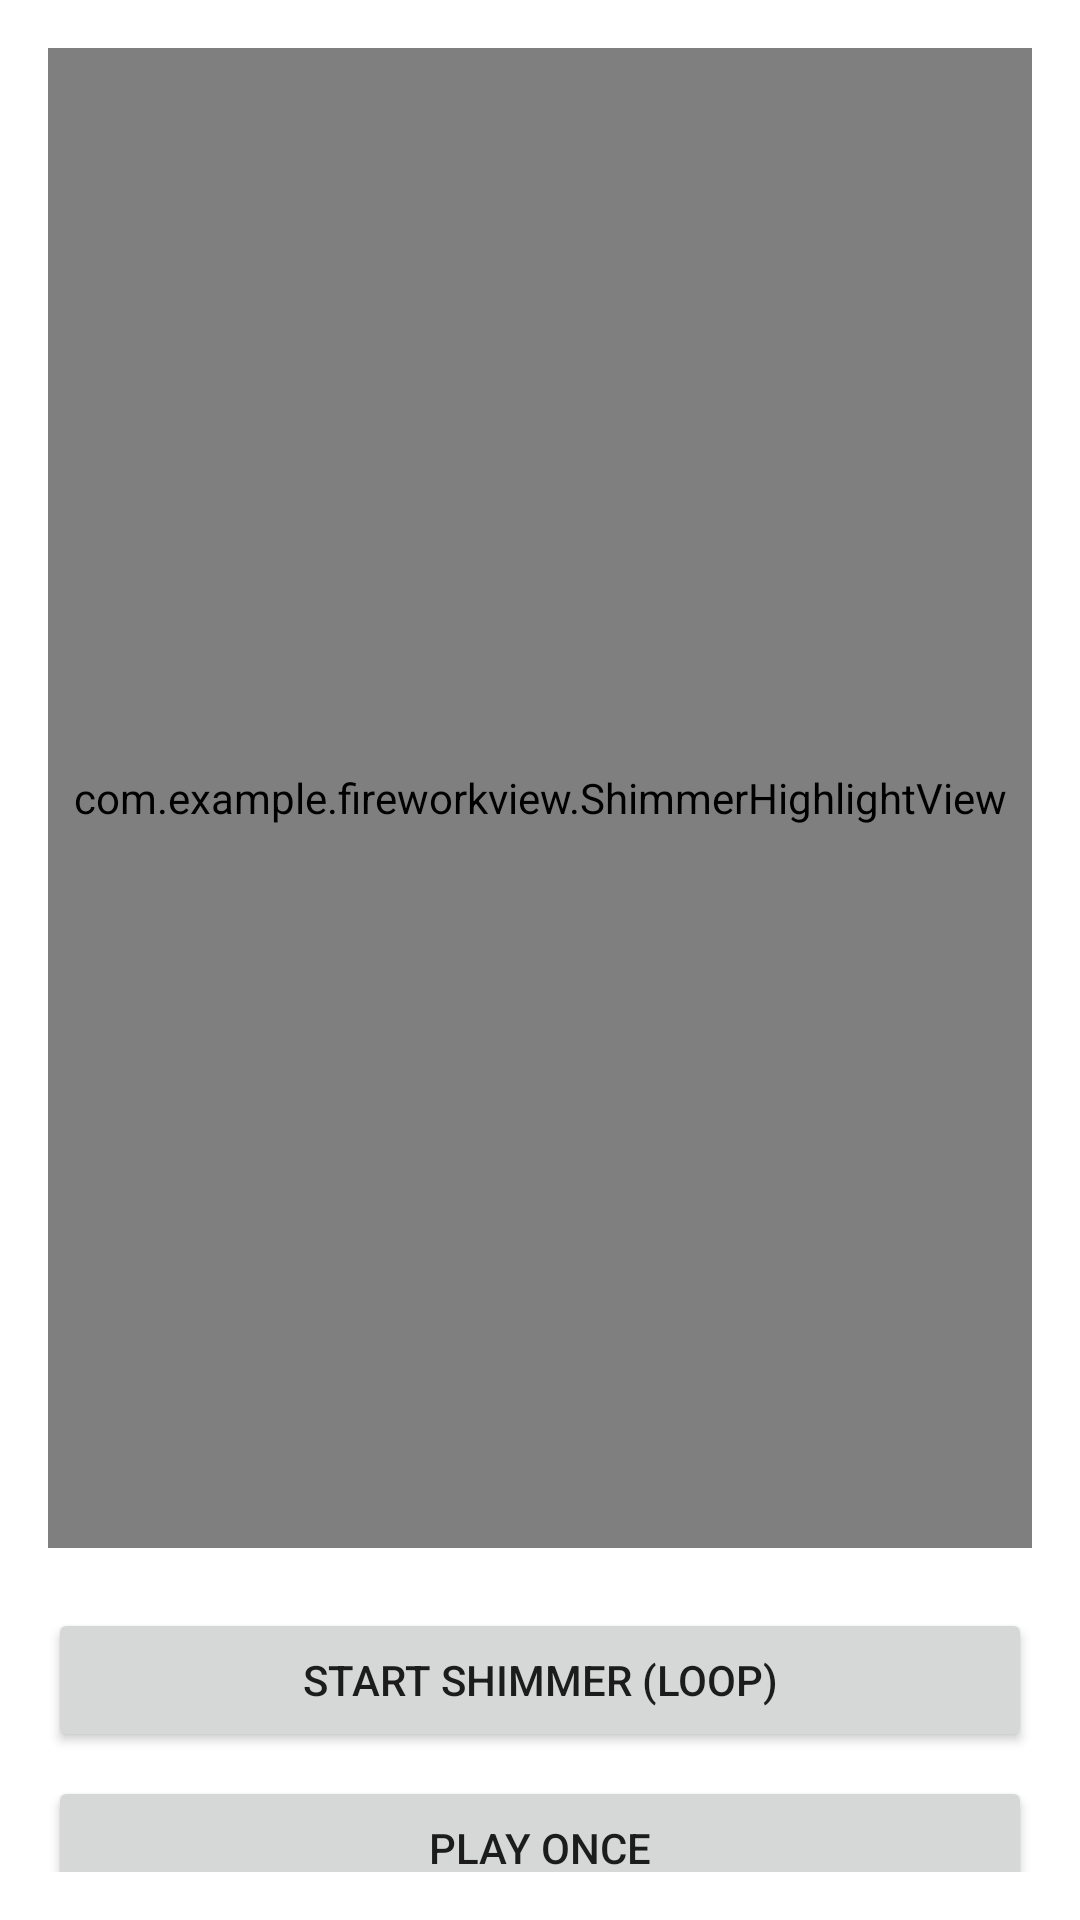

Produce the Android XML layout that renders to this screen, including the resource entries it uses.
<!-- AndroidManifest.xml: application theme Theme.FireworkView -->
<!-- res/layout/main_activity2.xml -->
<?xml version="1.0" encoding="utf-8"?>
<androidx.constraintlayout.widget.ConstraintLayout xmlns:android="http://schemas.android.com/apk/res/android"
    xmlns:app="http://schemas.android.com/apk/res-auto"
    android:fitsSystemWindows="true"
    android:layout_height="match_parent"
    android:layout_width="match_parent"
    android:padding="16dp">

    <androidx.core.widget.NestedScrollView
        android:layout_height="wrap_content"
        android:layout_width="match_parent"
        app:layout_constraintTop_toTopOf="parent">

        <androidx.constraintlayout.widget.ConstraintLayout
            android:layout_height="wrap_content"
            android:layout_width="match_parent"
            app:layout_constraintTop_toTopOf="parent">

            <androidx.appcompat.widget.AppCompatImageView
                android:id="@+id/image_view"
                android:layout_height="500dp"
                android:layout_width="match_parent"
                android:scaleType="centerCrop"
                android:src="@mipmap/ic_launcher_round"
                app:layout_constraintEnd_toEndOf="parent"
                app:layout_constraintStart_toStartOf="parent"
                app:layout_constraintTop_toTopOf="parent" />

            <com.example.fireworkview.ShimmerHighlightView
                android:id="@+id/shimmer_view"
                android:layout_height="500dp"
                android:layout_width="0dp"
                app:layout_constraintEnd_toEndOf="parent"
                app:layout_constraintStart_toStartOf="parent"
                app:layout_constraintTop_toTopOf="parent" />

            <Button
                android:id="@+id/btn_start_shimmer"
                android:layout_height="wrap_content"
                android:layout_marginTop="20dp"
                android:layout_width="0dp"
                android:text="Start Shimmer (Loop)"
                app:layout_constraintEnd_toEndOf="parent"
                app:layout_constraintStart_toStartOf="parent"
                app:layout_constraintTop_toBottomOf="@id/shimmer_view" />

            <Button
                android:id="@+id/btn_play_once"
                android:layout_height="wrap_content"
                android:layout_marginTop="8dp"
                android:layout_width="0dp"
                android:text="Play Once"
                app:layout_constraintEnd_toEndOf="parent"
                app:layout_constraintStart_toStartOf="parent"
                app:layout_constraintTop_toBottomOf="@id/btn_start_shimmer" />

            <Button
                android:id="@+id/btn_stop_shimmer"
                android:layout_height="wrap_content"
                android:layout_marginTop="8dp"
                android:layout_width="0dp"
                android:text="Stop Shimmer"
                app:layout_constraintEnd_toEndOf="parent"
                app:layout_constraintStart_toStartOf="parent"
                app:layout_constraintTop_toBottomOf="@id/btn_play_once" />

        </androidx.constraintlayout.widget.ConstraintLayout>

    </androidx.core.widget.NestedScrollView>

</androidx.constraintlayout.widget.ConstraintLayout>
<!-- resources referenced by this layout -->
<resources>
  <style name="Theme.FireworkView" parent="Theme.MaterialComponents.DayNight.DarkActionBar">
          
          <item name="colorPrimary">@color/purple_500</item>
          <item name="colorPrimaryVariant">@color/purple_700</item>
          <item name="colorOnPrimary">@color/white</item>
          
          <item name="colorSecondary">@color/teal_200</item>
          <item name="colorSecondaryVariant">@color/teal_700</item>
          <item name="colorOnSecondary">@color/black</item>
          
          <item name="android:statusBarColor">?attr/colorPrimaryVariant</item>
          
      </style>
  <color name="purple_500">#FF6200EE</color>
  <color name="purple_700">#FF3700B3</color>
  <color name="white">#FFFFFFFF</color>
  <color name="teal_200">#FF03DAC5</color>
  <color name="teal_700">#FF018786</color>
  <color name="black">#FF000000</color>
</resources>
